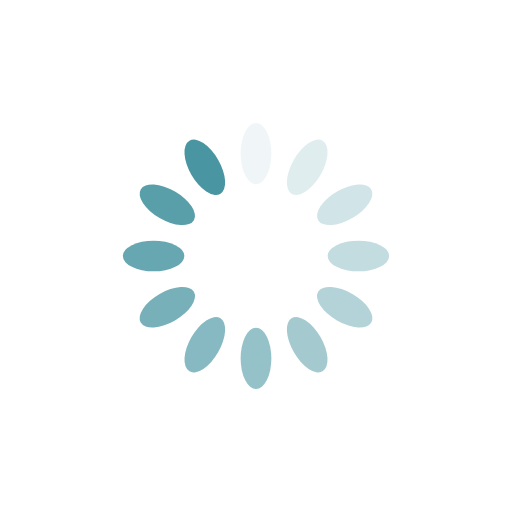
t = 0.00 s
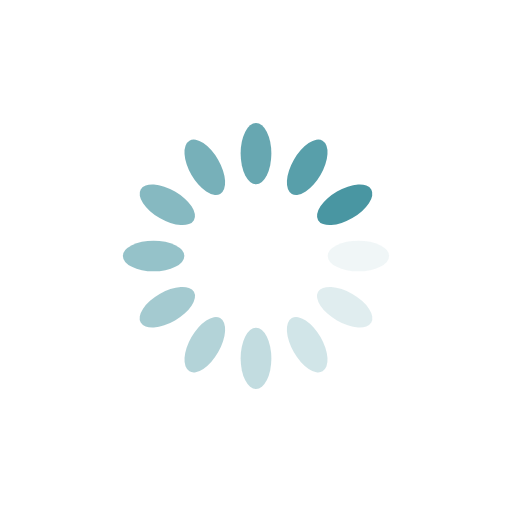
t = 0.25 s
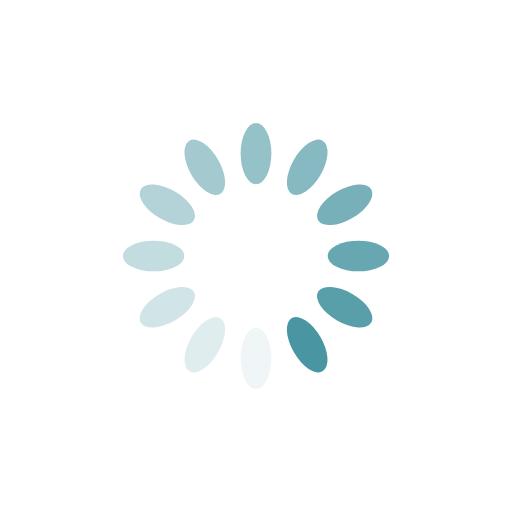
t = 0.50 s
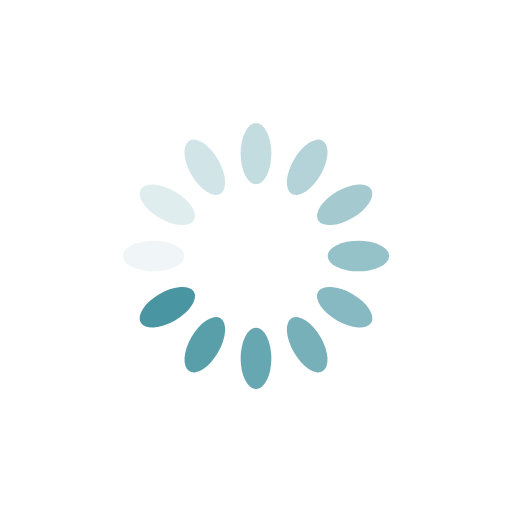
t = 0.75 s

The animated SVG that drew these frames (rendered in a browser with its animation timeline set to each time). Animation: 12 SMIL elements (animate=12); one cycle of 1.00 s, repeats indefinitely.

<?xml version="1.0" encoding="utf-8"?>
<svg xmlns="http://www.w3.org/2000/svg" xmlns:xlink="http://www.w3.org/1999/xlink" style="margin: auto; background-image: none; display: block; shape-rendering: auto;" width="400px" height="400px" viewBox="0 0 100 100" preserveAspectRatio="xMidYMid">
<g transform="rotate(0 50 50)">
  <rect x="47" y="24" rx="3" ry="6" width="6" height="12" fill="#4996a2">
    <animate attributeName="opacity" values="1;0" keyTimes="0;1" dur="1s" begin="-0.9166666666666666s" repeatCount="indefinite"></animate>
  </rect>
</g><g transform="rotate(30 50 50)">
  <rect x="47" y="24" rx="3" ry="6" width="6" height="12" fill="#4996a2">
    <animate attributeName="opacity" values="1;0" keyTimes="0;1" dur="1s" begin="-0.8333333333333334s" repeatCount="indefinite"></animate>
  </rect>
</g><g transform="rotate(60 50 50)">
  <rect x="47" y="24" rx="3" ry="6" width="6" height="12" fill="#4996a2">
    <animate attributeName="opacity" values="1;0" keyTimes="0;1" dur="1s" begin="-0.75s" repeatCount="indefinite"></animate>
  </rect>
</g><g transform="rotate(90 50 50)">
  <rect x="47" y="24" rx="3" ry="6" width="6" height="12" fill="#4996a2">
    <animate attributeName="opacity" values="1;0" keyTimes="0;1" dur="1s" begin="-0.6666666666666666s" repeatCount="indefinite"></animate>
  </rect>
</g><g transform="rotate(120 50 50)">
  <rect x="47" y="24" rx="3" ry="6" width="6" height="12" fill="#4996a2">
    <animate attributeName="opacity" values="1;0" keyTimes="0;1" dur="1s" begin="-0.5833333333333334s" repeatCount="indefinite"></animate>
  </rect>
</g><g transform="rotate(150 50 50)">
  <rect x="47" y="24" rx="3" ry="6" width="6" height="12" fill="#4996a2">
    <animate attributeName="opacity" values="1;0" keyTimes="0;1" dur="1s" begin="-0.5s" repeatCount="indefinite"></animate>
  </rect>
</g><g transform="rotate(180 50 50)">
  <rect x="47" y="24" rx="3" ry="6" width="6" height="12" fill="#4996a2">
    <animate attributeName="opacity" values="1;0" keyTimes="0;1" dur="1s" begin="-0.4166666666666667s" repeatCount="indefinite"></animate>
  </rect>
</g><g transform="rotate(210 50 50)">
  <rect x="47" y="24" rx="3" ry="6" width="6" height="12" fill="#4996a2">
    <animate attributeName="opacity" values="1;0" keyTimes="0;1" dur="1s" begin="-0.3333333333333333s" repeatCount="indefinite"></animate>
  </rect>
</g><g transform="rotate(240 50 50)">
  <rect x="47" y="24" rx="3" ry="6" width="6" height="12" fill="#4996a2">
    <animate attributeName="opacity" values="1;0" keyTimes="0;1" dur="1s" begin="-0.25s" repeatCount="indefinite"></animate>
  </rect>
</g><g transform="rotate(270 50 50)">
  <rect x="47" y="24" rx="3" ry="6" width="6" height="12" fill="#4996a2">
    <animate attributeName="opacity" values="1;0" keyTimes="0;1" dur="1s" begin="-0.16666666666666666s" repeatCount="indefinite"></animate>
  </rect>
</g><g transform="rotate(300 50 50)">
  <rect x="47" y="24" rx="3" ry="6" width="6" height="12" fill="#4996a2">
    <animate attributeName="opacity" values="1;0" keyTimes="0;1" dur="1s" begin="-0.08333333333333333s" repeatCount="indefinite"></animate>
  </rect>
</g><g transform="rotate(330 50 50)">
  <rect x="47" y="24" rx="3" ry="6" width="6" height="12" fill="#4996a2">
    <animate attributeName="opacity" values="1;0" keyTimes="0;1" dur="1s" begin="0s" repeatCount="indefinite"></animate>
  </rect>
</g>
<!-- [ldio] generated by https://loading.io/ --></svg>